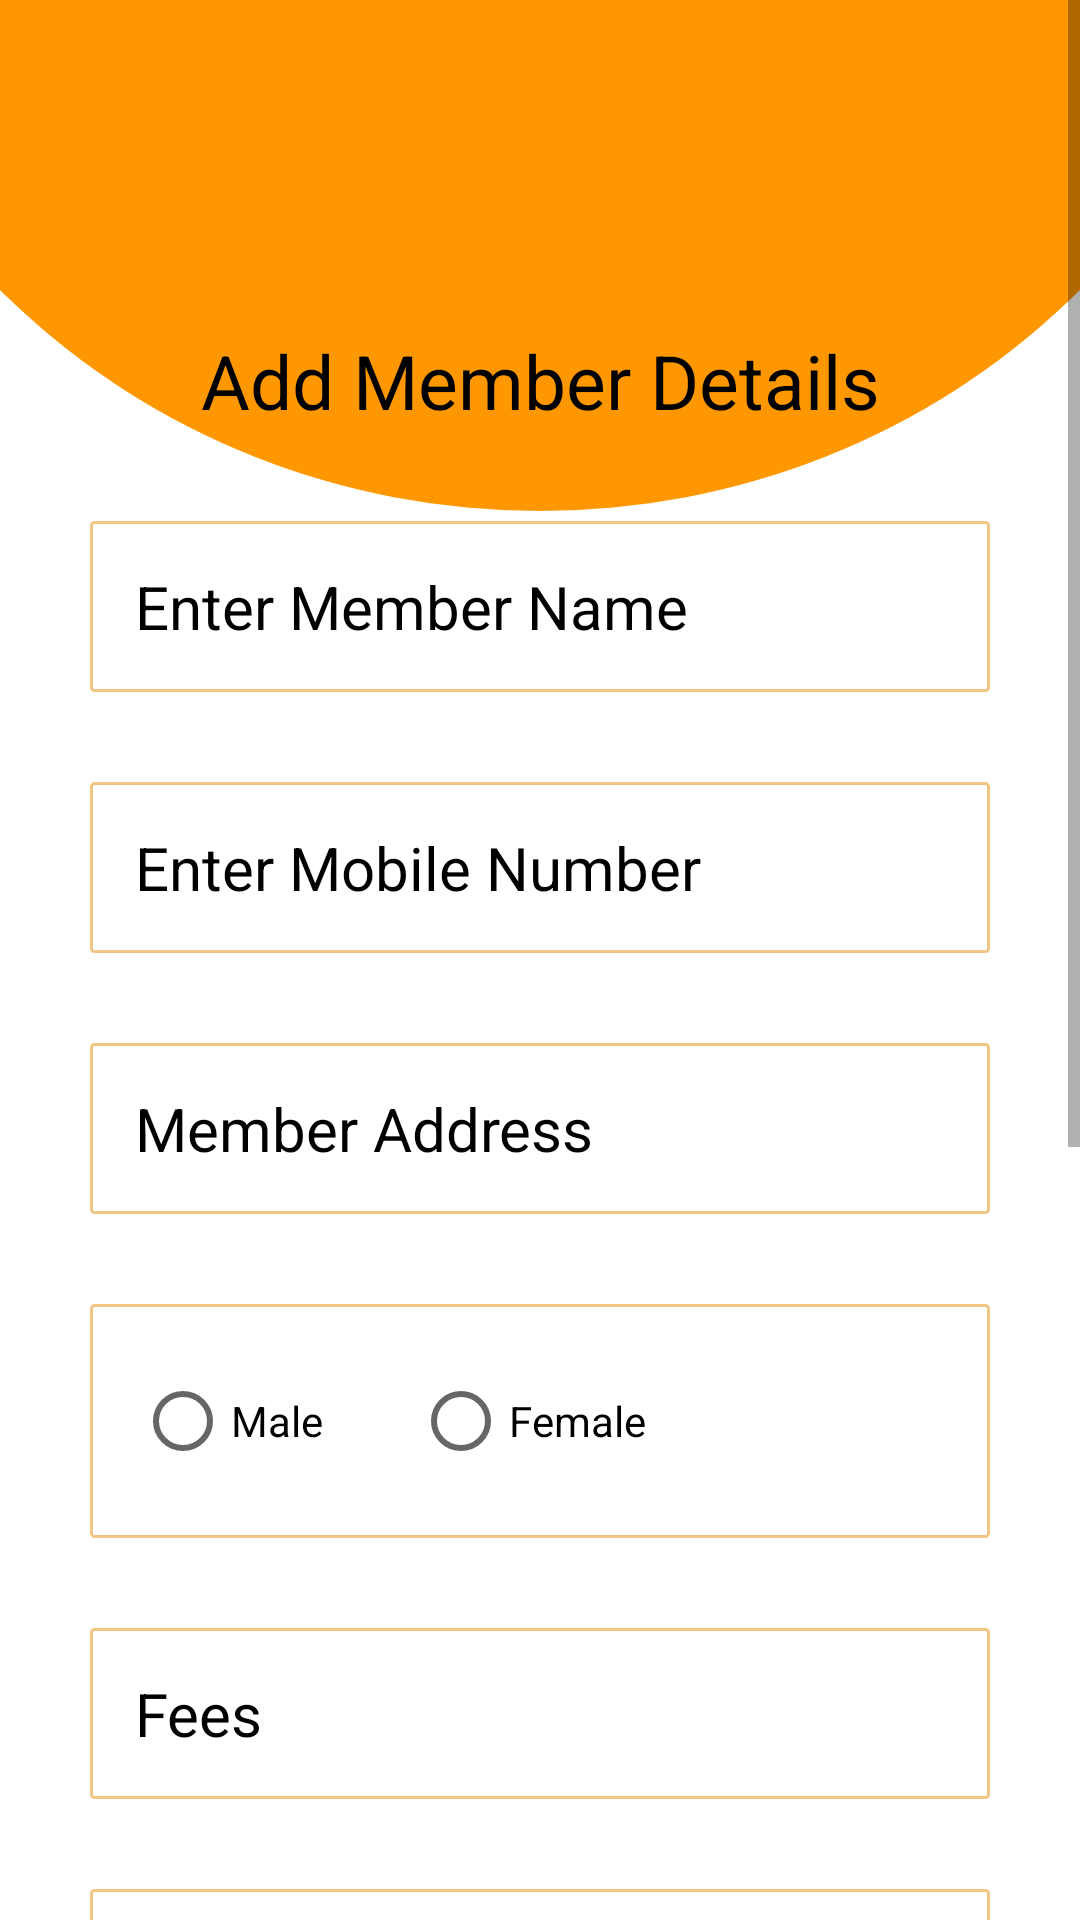

Reconstruct the res/layout file that produces this screen, plus the resources it refers to.
<!-- AndroidManifest.xml: application theme Theme.JHGYM -->
<!-- res/layout/activity_add_members.xml -->
<?xml version="1.0" encoding="utf-8"?>
<RelativeLayout
    xmlns:android="http://schemas.android.com/apk/res/android"
    xmlns:app="http://schemas.android.com/apk/res-auto"
    xmlns:tools="http://schemas.android.com/tools"
    android:layout_width="match_parent"
    android:layout_height="match_parent"
    android:background="@color/white"
    tools:context=".MainActivity">

    <LinearLayout
        android:layout_width="match_parent"
        android:layout_height="wrap_content"
        android:layout_marginStart="-70dp"
        android:layout_marginTop="-310dp"
        android:layout_marginEnd="-70dp"
        android:background="@drawable/top" />

  

    
        <ScrollView
            android:layout_width="match_parent"
            android:layout_height="wrap_content"

           >

        <LinearLayout
            android:layout_width="match_parent"
            android:layout_height="match_parent"
            android:orientation="vertical"

            android:gravity="center">

            <ImageView
                android:id="@+id/mgmylogo"
                android:layout_width="100dp"
                android:layout_height="100dp"
                android:layout_gravity="center"
                android:shape="oval"
                android:layout_marginHorizontal="30dp"
                android:src="@drawable/gymlogo" />

            <TextView
                android:layout_width="match_parent"
                android:layout_height="wrap_content"
                android:text="Add Member Details"
                android:textColor="@color/black"
                android:textSize="25dp"
                android:layout_marginTop="10dp"
                android:layout_gravity="center"
                android:gravity="center">
            </TextView>
            <EditText
                android:id="@+id/mname"
                android:layout_width="match_parent"
                android:layout_height="wrap_content"
                android:layout_marginHorizontal="30dp"
                android:layout_marginTop="30dp"
                android:background="@drawable/custome_edittext"
                android:padding="15dp"
                android:hint="Enter Member Name"
                android:inputType="textPersonName"
                android:textSize="20dp"
                android:textColorHint="@color/black"
                android:textColor="@color/black"
                android:elevation="10dp"/>



            <EditText
                android:id="@+id/mnumber"
                android:layout_width="match_parent"
                android:layout_height="wrap_content"
                android:layout_marginHorizontal="30dp"
                android:layout_marginTop="30dp"
                android:background="@drawable/custome_edittext"
                android:padding="15dp"
                android:ems="10"
                android:textSize="20dp"
                android:hint="Enter Mobile Number"
                android:inputType="number"
                android:textColorHint="@color/black"
                android:textColor="@color/black"
                android:elevation="10dp"/>

            <EditText
                android:id="@+id/maddress"
                android:layout_width="match_parent"
                android:layout_height="wrap_content"
                android:layout_marginHorizontal="30dp"
                android:layout_marginTop="30dp"
                android:background="@drawable/custome_edittext"
                android:padding="15dp"
                android:textSize="20dp"
                android:hint="Member Address"
                android:textColorHint="@color/black"
                android:textColor="@color/black"
                android:elevation="10dp"/>

            <RadioGroup
                android:id="@+id/mradiogroup"
                android:layout_width="match_parent"
                android:layout_height="wrap_content"
                android:layout_marginHorizontal="30dp"
                android:layout_marginTop="30dp"
                android:background="@drawable/custome_edittext"
                android:padding="15dp"
                android:textColorHint="@color/black"
                android:textColor="@color/black"
                android:elevation="10dp"
                android:orientation="horizontal">

                <RadioButton
                    android:id="@+id/radio_male"
                    android:layout_width="wrap_content"
                    android:layout_height="wrap_content"
                    android:textColor="@color/black"
                    android:text="Male"/>

                <RadioButton
                    android:id="@+id/radio_female"
                    android:layout_width="wrap_content"
                    android:layout_height="wrap_content"
                    android:textColor="@color/black"
                    android:layout_marginLeft="30dp"
                    android:text="Female"/>

            </RadioGroup>
            <EditText
                android:id="@+id/mpayment"
                android:layout_width="match_parent"
                android:layout_height="wrap_content"
                android:layout_marginHorizontal="30dp"
                android:layout_marginTop="30dp"
                android:background="@drawable/custome_edittext"
                android:padding="15dp"
                android:hint="Fees"
                android:textSize="20dp"
                android:inputType="number"
                android:textColorHint="@color/black"
                android:textColor="@color/black"
                android:elevation="10dp"/>
            <Spinner
                android:id="@+id/month"
                android:layout_width="match_parent"
                android:layout_height="wrap_content"
                android:layout_marginHorizontal="30dp"
                android:layout_marginTop="30dp"
                android:background="@drawable/custome_edittext"
                android:padding="15dp"



                android:textColor="@color/black"
                android:elevation="10dp"/>

            <Spinner
                android:id="@+id/mbatch"
                android:layout_width="match_parent"
                android:layout_height="wrap_content"
                android:layout_marginHorizontal="30dp"
                android:layout_marginTop="30dp"
                android:background="@drawable/custome_edittext"
                android:padding="15dp"
                android:textColorHint="@color/black"
                android:textColor="@color/black"
                android:elevation="10dp"/>



            <TextView
                android:id="@+id/mjoindate"
                android:layout_width="match_parent"
                android:layout_height="wrap_content"
                android:layout_marginHorizontal="30dp"
                android:layout_marginTop="30dp"
                android:background="@drawable/custome_edittext"
                android:padding="15dp"
                android:hint="Join Date"
                android:textColorHint="@color/black"
                android:textColor="@color/black"
                android:elevation="10dp"
                android:inputType="date" />

            <EditText
                android:id="@+id/motherinfo"
                android:layout_width="match_parent"
                android:layout_height="wrap_content"
                android:layout_marginHorizontal="30dp"
                android:layout_marginTop="30dp"
                android:background="@drawable/custome_edittext"
                android:padding="15dp"
                android:hint="Add More Details"
                android:textColorHint="@color/black"
                android:textColor="@color/black"
                android:elevation="10dp"
                />

            <Button
                android:id="@+id/pick_image_button"
                android:layout_width="match_parent"
                android:layout_height="wrap_content"
                android:layout_marginHorizontal="30dp"
                android:layout_marginTop="30dp"
                android:textColor="@color/black"
                android:background="@color/saffron"
                android:text="Pick Image"/>



            

              <Button
                  android:id="@+id/msubmit"
                  android:layout_width="100dp"
                  android:layout_height="70dp"
                  android:background="@drawable/next_btn"
                  android:text="Done"
                  android:layout_gravity="center"
                  android:layout_marginVertical="20dp"/>
        </LinearLayout>
    

    

        </ScrollView>
</RelativeLayout>
<!-- resources referenced by this layout -->
<resources>
  <color name="black">#FF000000</color>
  <color name="green">#FF018786</color>
  <color name="saffron">#FDAA2D</color>
  <color name="white">#FFFFFFFF</color>
  <!-- drawable custome_edittext (drawable) -->
  <?xml version="1.0" encoding="utf-8"?>
  <shape xmlns:android="http://schemas.android.com/apk/res/android"
      android:shape="rectangle">
      <corners android:radius="1dp"></corners>
      <stroke android:width="1dp"
          android:color="#F1C685"/>
  </shape>
  <!-- drawable next_btn (drawable) -->
  <?xml version="1.0" encoding="utf-8"?>
  <layer-list xmlns:android="http://schemas.android.com/apk/res/android">
      <item>
          <shape android:shape="oval">
              <solid android:color="@color/saffron"/>
          </shape>
      </item>
     
  </layer-list>
  <!-- drawable top (drawable) -->
  <?xml version="1.0" encoding="utf-8"?>
  <selector xmlns:android="http://schemas.android.com/apk/res/android">
      <item>
          <shape android:shape="oval">
              <solid android:color="#FF9800"/>
              <size android:width="600dp"
                  android:height="480dp"/>
          </shape>
      </item>
  </selector>
  <style name="Theme.JHGYM" parent="Theme.MaterialComponents.DayNight.NoActionBar">
          
          <item name="colorPrimary">@color/purple_200</item>
          <item name="colorPrimaryVariant">@color/purple_700</item>
          <item name="colorOnPrimary">@color/white</item>
          
          <item name="colorSecondary">@color/teal_200</item>
          <item name="colorSecondaryVariant">@color/teal_700</item>
          <item name="colorOnSecondary">@color/black</item>
          
          <item name="android:statusBarColor">#241B01</item>
          
      </style>
  <color name="purple_200">#FFBB86FC</color>
  <color name="purple_700">#FF3700B3</color>
  <color name="teal_200">#FF03DAC5</color>
  <color name="teal_700">#FF018786</color>
</resources>
